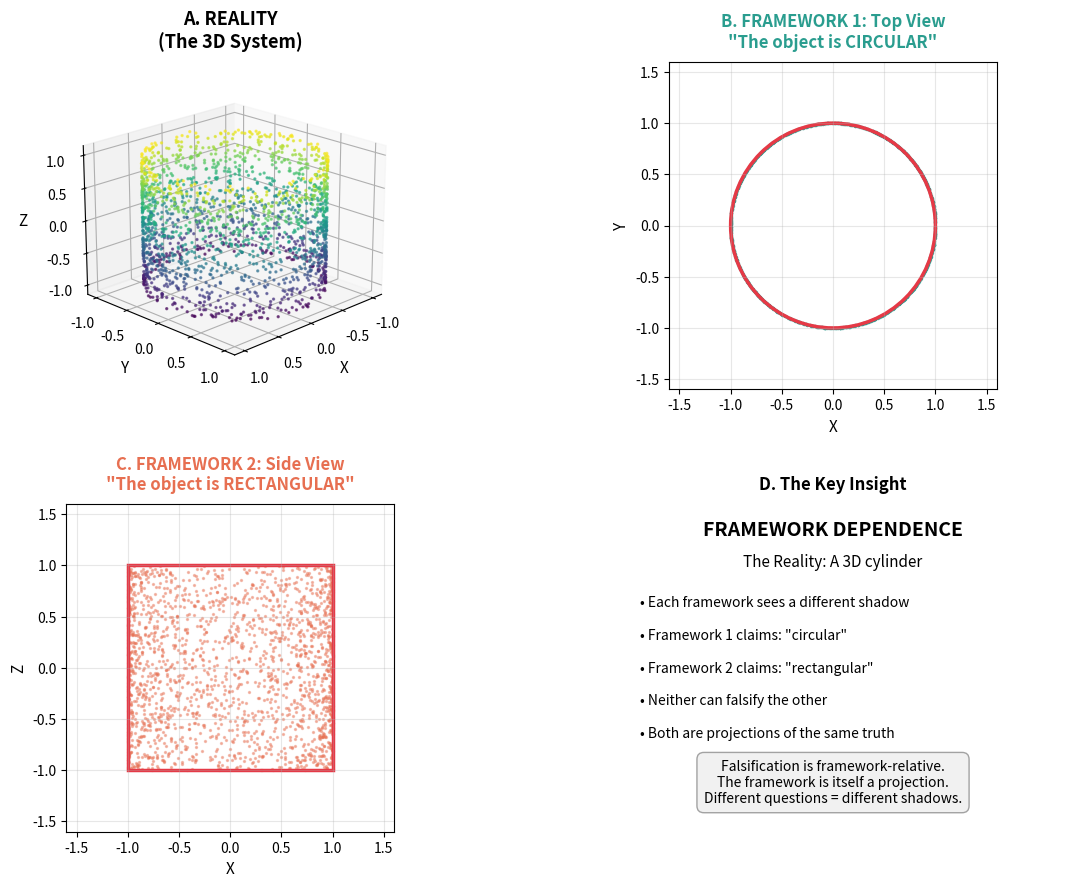
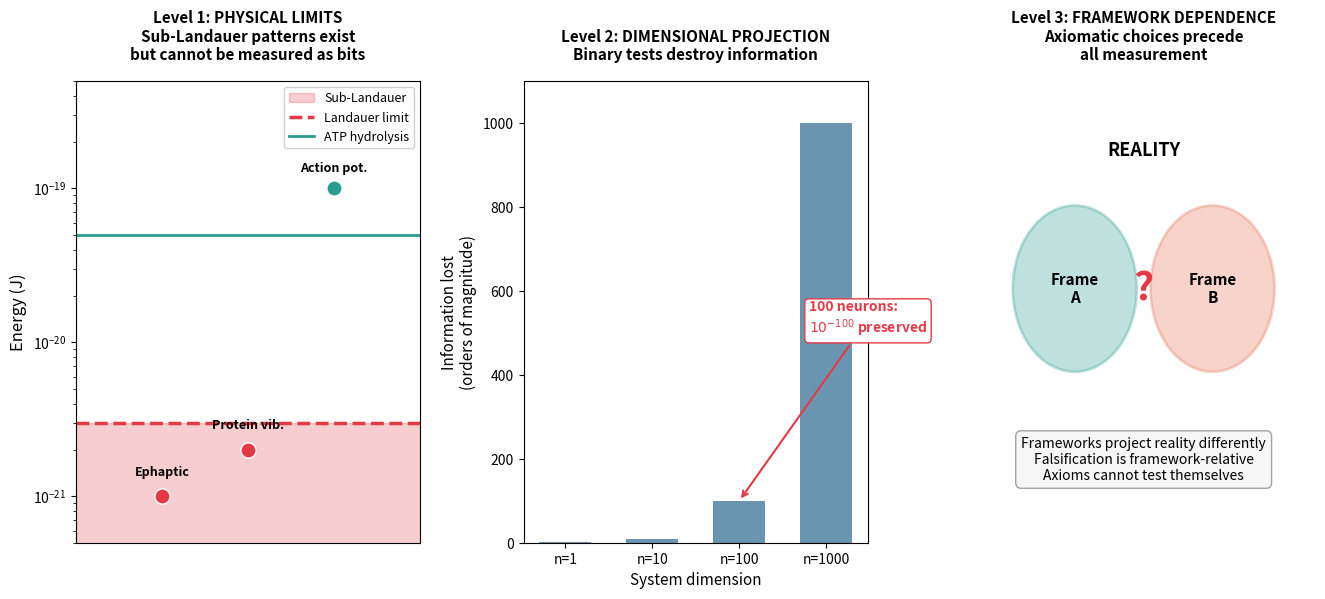
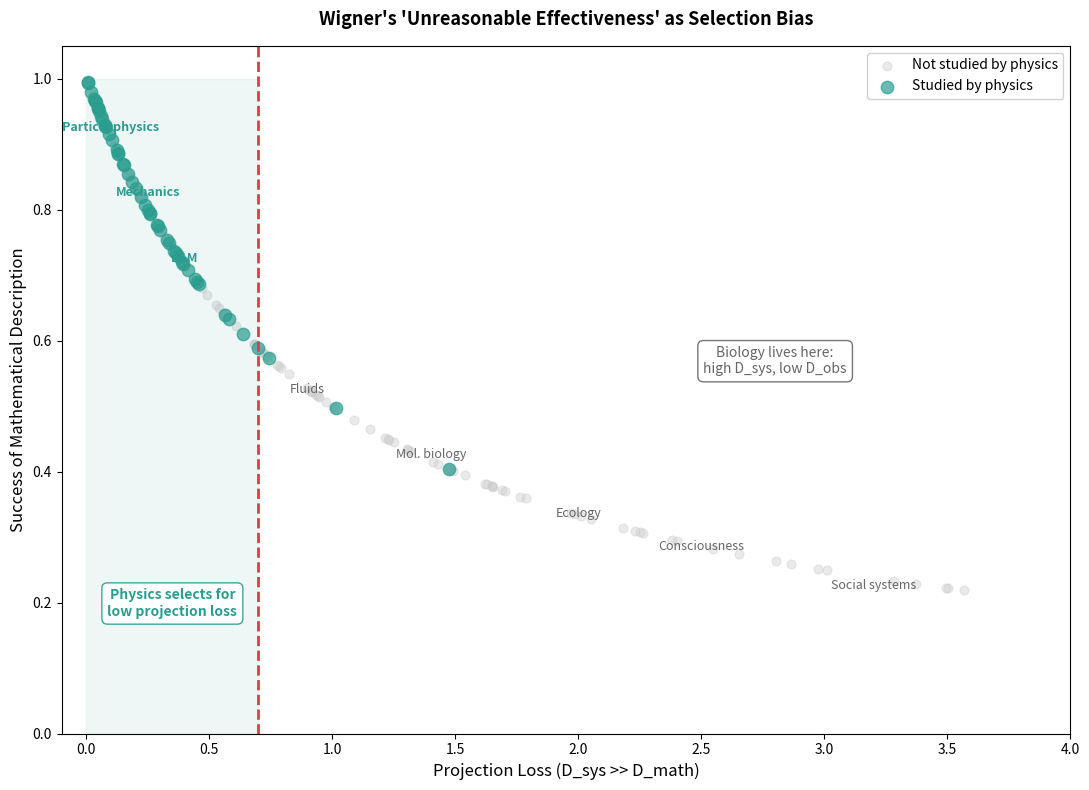

These charts were generated, in order, by the following Python code:
#!/usr/bin/env python3
"""
Framework as Projection
========================

Demonstrates the key v2.0 insight: different scientific frameworks
are different projections of the same high-dimensional reality.

Paper: "The Limits of Falsifiability" v2.0 (2025)
Author: Ian Todd
"""

import numpy as np
import matplotlib.pyplot as plt
from mpl_toolkits.mplot3d import Axes3D
import os

os.makedirs('.', exist_ok=True)


def generate_cylinder(n_points=1000, radius=1, height=2):
    """Generate points on a cylinder surface."""
    theta = np.random.uniform(0, 2*np.pi, n_points)
    z = np.random.uniform(-height/2, height/2, n_points)
    x = radius * np.cos(theta)
    y = radius * np.sin(theta)
    return np.column_stack([x, y, z])


def run_simulation():
    """Create the framework projection visualization."""

    np.random.seed(42)
    cylinder = generate_cylinder(2000)

    # Larger figure with better spacing
    fig = plt.figure(figsize=(14, 10))

    # Use gridspec for better control
    gs = fig.add_gridspec(2, 2, hspace=0.35, wspace=0.25)

    # Panel A: The 3D object
    ax1 = fig.add_subplot(gs[0, 0], projection='3d')
    ax1.scatter(cylinder[:, 0], cylinder[:, 1], cylinder[:, 2],
                c=cylinder[:, 2], cmap='viridis', s=2, alpha=0.6)
    ax1.set_xlabel('X', fontsize=11, labelpad=5)
    ax1.set_ylabel('Y', fontsize=11, labelpad=5)
    ax1.set_zlabel('Z', fontsize=11, labelpad=5)
    ax1.set_title('A. REALITY\n(The 3D System)', fontsize=13, fontweight='bold', pad=10)
    ax1.view_init(elev=20, azim=45)

    # Panel B: XY projection (circle)
    ax2 = fig.add_subplot(gs[0, 1])
    ax2.scatter(cylinder[:, 0], cylinder[:, 1], c='#2A9D8F', s=2, alpha=0.4)
    circle = plt.Circle((0, 0), 1, fill=False, color='#E63946', linewidth=2.5)
    ax2.add_patch(circle)
    ax2.set_xlim(-1.6, 1.6)
    ax2.set_ylim(-1.6, 1.6)
    ax2.set_aspect('equal')
    ax2.set_xlabel('X', fontsize=11)
    ax2.set_ylabel('Y', fontsize=11)
    ax2.set_title('B. FRAMEWORK 1: Top View\n"The object is CIRCULAR"',
                  fontsize=12, fontweight='bold', color='#2A9D8F', pad=10)
    ax2.grid(True, alpha=0.3)

    # Panel C: XZ projection (rectangle)
    ax3 = fig.add_subplot(gs[1, 0])
    ax3.scatter(cylinder[:, 0], cylinder[:, 2], c='#E76F51', s=2, alpha=0.4)
    rect = plt.Rectangle((-1, -1), 2, 2, fill=False, color='#E63946', linewidth=2.5)
    ax3.add_patch(rect)
    ax3.set_xlim(-1.6, 1.6)
    ax3.set_ylim(-1.6, 1.6)
    ax3.set_aspect('equal')
    ax3.set_xlabel('X', fontsize=11)
    ax3.set_ylabel('Z', fontsize=11)
    ax3.set_title('C. FRAMEWORK 2: Side View\n"The object is RECTANGULAR"',
                  fontsize=12, fontweight='bold', color='#E76F51', pad=10)
    ax3.grid(True, alpha=0.3)

    # Panel D: Key insight (simplified text)
    ax4 = fig.add_subplot(gs[1, 1])
    ax4.axis('off')

    # Use structured text blocks instead of one dense block
    ax4.text(0.5, 0.95, 'FRAMEWORK DEPENDENCE',
             ha='center', va='top', fontsize=14, fontweight='bold',
             transform=ax4.transAxes)

    ax4.text(0.5, 0.85, 'The Reality: A 3D cylinder',
             ha='center', va='top', fontsize=11, style='italic',
             transform=ax4.transAxes)

    key_points = [
        'Each framework sees a different shadow',
        'Framework 1 claims: "circular"',
        'Framework 2 claims: "rectangular"',
        'Neither can falsify the other',
        'Both are projections of the same truth'
    ]

    for i, point in enumerate(key_points):
        ax4.text(0.1, 0.72 - i*0.1, f'• {point}',
                 ha='left', va='top', fontsize=10,
                 transform=ax4.transAxes)

    # Bottom box with key insight
    insight_text = ('Falsification is framework-relative.\n'
                   'The framework is itself a projection.\n'
                   'Different questions = different shadows.')

    ax4.text(0.5, 0.15, insight_text,
             ha='center', va='center', fontsize=10,
             transform=ax4.transAxes,
             bbox=dict(boxstyle='round,pad=0.5', facecolor='#f0f0f0',
                      edgecolor='#999999', alpha=0.9))

    ax4.set_title('D. The Key Insight', fontsize=12, fontweight='bold', pad=10)

    plt.savefig('fig_framework_projection.pdf', dpi=150, bbox_inches='tight')
    plt.savefig('fig_framework_projection.png', dpi=150, bbox_inches='tight')
    print("Saved: fig_framework_projection.pdf/png")
    plt.close()


def create_three_levels_figure():
    """Create figure showing the three levels of limitation."""

    fig, axes = plt.subplots(1, 3, figsize=(16, 6))
    plt.subplots_adjust(wspace=0.3)

    # Level 1: Physical measurement limits
    ax1 = axes[0]

    ax1.axhspan(0, 3e-21, alpha=0.25, color='#E63946', label='Sub-Landauer')
    ax1.axhline(y=3e-21, color='#E63946', linestyle='--', linewidth=2.5,
                label='Landauer limit')
    ax1.axhline(y=5e-20, color='#2A9D8F', linestyle='-', linewidth=2,
                label='ATP hydrolysis')

    # Cleaner signal placement
    signals = [
        ('Ephaptic', 1e-21, '#E63946'),
        ('Protein vib.', 2e-21, '#E63946'),
        ('Action pot.', 1e-19, '#2A9D8F'),
    ]

    for i, (name, energy, color) in enumerate(signals):
        ax1.scatter(i+1, energy, s=120, c=color, zorder=5, edgecolor='white', linewidth=1)
        # Offset annotations to avoid overlap
        offset = 15 if energy < 3e-21 else 12
        ax1.annotate(name, (i+1, energy), textcoords="offset points",
                    xytext=(0, offset), ha='center', fontsize=9, fontweight='bold')

    ax1.set_yscale('log')
    ax1.set_ylim(5e-22, 5e-19)
    ax1.set_xlim(0, 4)
    ax1.set_xticks([])
    ax1.set_ylabel('Energy (J)', fontsize=12)
    ax1.set_title('Level 1: PHYSICAL LIMITS\nSub-Landauer patterns exist\nbut cannot be measured as bits',
                  fontsize=11, fontweight='bold', pad=15)
    ax1.legend(loc='upper right', fontsize=9, framealpha=0.9)

    # Level 2: Dimensional projection
    ax2 = axes[1]
    dims = np.array([1, 10, 100, 1000])
    info_lost = dims  # Orders of magnitude lost

    bars = ax2.bar(range(len(dims)), info_lost, color='#457B9D', alpha=0.8, width=0.6)
    ax2.set_xticks(range(len(dims)))
    ax2.set_xticklabels([f'n={d}' for d in dims], fontsize=10)
    ax2.set_ylabel('Information lost\n(orders of magnitude)', fontsize=11)
    ax2.set_xlabel('System dimension', fontsize=11)
    ax2.set_title('Level 2: DIMENSIONAL PROJECTION\nBinary tests destroy information',
                  fontsize=11, fontweight='bold', pad=15)

    # Cleaner annotation
    ax2.annotate('100 neurons:\n$10^{-100}$ preserved',
                 xy=(2, 100), xytext=(2.8, 500),
                 arrowprops=dict(arrowstyle='->', color='#E63946', lw=1.5),
                 fontsize=10, color='#E63946', fontweight='bold',
                 bbox=dict(boxstyle='round,pad=0.3', facecolor='white', edgecolor='#E63946'))

    ax2.set_ylim(0, 1100)

    # Level 3: Framework dependence
    ax3 = axes[2]
    ax3.axis('off')

    # Draw two circles representing frameworks
    from matplotlib.patches import Circle as MplCircle

    circle1 = MplCircle((0.3, 0.55), 0.18, fill=True, facecolor='#2A9D8F',
                         alpha=0.3, edgecolor='#2A9D8F', linewidth=2)
    circle2 = MplCircle((0.7, 0.55), 0.18, fill=True, facecolor='#E76F51',
                         alpha=0.3, edgecolor='#E76F51', linewidth=2)

    ax3.add_patch(circle1)
    ax3.add_patch(circle2)

    ax3.text(0.3, 0.55, 'Frame\nA', ha='center', va='center', fontsize=11, fontweight='bold')
    ax3.text(0.7, 0.55, 'Frame\nB', ha='center', va='center', fontsize=11, fontweight='bold')
    ax3.text(0.5, 0.85, 'REALITY', ha='center', va='center', fontsize=13,
             fontweight='bold', style='italic')

    # Question mark
    ax3.text(0.5, 0.55, '?', ha='center', va='center', fontsize=28,
             color='#E63946', fontweight='bold')

    # Simplified text
    ax3.text(0.5, 0.18,
             'Frameworks project reality differently\n'
             'Falsification is framework-relative\n'
             'Axioms cannot test themselves',
             ha='center', va='center', fontsize=10,
             bbox=dict(boxstyle='round,pad=0.4', facecolor='#f5f5f5',
                      edgecolor='#999999', alpha=0.9))

    ax3.set_xlim(0, 1)
    ax3.set_ylim(0, 1)
    ax3.set_title('Level 3: FRAMEWORK DEPENDENCE\nAxiomatic choices precede\nall measurement',
                  fontsize=11, fontweight='bold', pad=15)

    plt.savefig('fig_three_levels.pdf', dpi=150, bbox_inches='tight')
    plt.savefig('fig_three_levels.png', dpi=150, bbox_inches='tight')
    print("Saved: fig_three_levels.pdf/png")
    plt.close()


def create_wigner_selection_figure():
    """Create figure illustrating Wigner selection bias."""

    fig, ax = plt.subplots(figsize=(11, 8))

    np.random.seed(42)
    n_domains = 150

    projection_loss = np.random.exponential(1, n_domains)
    physics_prob = np.exp(-projection_loss * 2)
    studied_by_physics = np.random.random(n_domains) < physics_prob
    math_success = 1 / (1 + projection_loss)

    # Plot scatter
    ax.scatter(projection_loss[~studied_by_physics],
               math_success[~studied_by_physics],
               c='#CCCCCC', s=40, alpha=0.4, label='Not studied by physics')
    ax.scatter(projection_loss[studied_by_physics],
               math_success[studied_by_physics],
               c='#2A9D8F', s=80, alpha=0.7, label='Studied by physics')

    # Cleaner domain labels with better positioning
    domains_physics = [
        (0.1, 0.92, 'Particle physics'),
        (0.25, 0.82, 'Mechanics'),
        (0.4, 0.72, 'E&M'),
    ]

    domains_other = [
        (0.9, 0.52, 'Fluids'),
        (1.4, 0.42, 'Mol. biology'),
        (2.0, 0.33, 'Ecology'),
        (2.5, 0.28, 'Consciousness'),
        (3.2, 0.22, 'Social systems'),
    ]

    for x, y, label in domains_physics:
        ax.annotate(label, (x, y), fontsize=9, ha='center', color='#2A9D8F',
                   fontweight='bold')

    for x, y, label in domains_other:
        ax.annotate(label, (x, y), fontsize=9, ha='center', color='#666666')

    # Selection zone
    ax.axvline(x=0.7, color='#E63946', linestyle='--', linewidth=2)
    ax.fill_betweenx([0, 1], 0, 0.7, alpha=0.08, color='#2A9D8F')

    ax.set_xlabel('Projection Loss (D_sys >> D_math)', fontsize=12)
    ax.set_ylabel('Success of Mathematical Description', fontsize=12)
    ax.set_title("Wigner's 'Unreasonable Effectiveness' as Selection Bias",
                 fontsize=13, fontweight='bold', pad=15)
    ax.legend(loc='upper right', fontsize=10, framealpha=0.9)
    ax.set_xlim(-0.1, 4)
    ax.set_ylim(0, 1.05)

    # Two annotation boxes with clear separation
    ax.text(0.35, 0.18, 'Physics selects for\nlow projection loss',
            fontsize=10, ha='center', color='#2A9D8F', fontweight='bold',
            bbox=dict(boxstyle='round,pad=0.4', facecolor='white',
                     edgecolor='#2A9D8F', alpha=0.9))

    ax.text(2.8, 0.55, 'Biology lives here:\nhigh D_sys, low D_obs',
            fontsize=10, ha='center', color='#666666',
            bbox=dict(boxstyle='round,pad=0.4', facecolor='white',
                     edgecolor='#666666', alpha=0.9))

    plt.tight_layout()
    plt.savefig('fig_wigner_selection.pdf', dpi=150, bbox_inches='tight')
    plt.savefig('fig_wigner_selection.png', dpi=150, bbox_inches='tight')
    print("Saved: fig_wigner_selection.pdf/png")
    plt.close()


if __name__ == '__main__':
    print("Generating v2.0 figures...")
    run_simulation()
    create_three_levels_figure()
    create_wigner_selection_figure()
    print("\nAll figures generated successfully!")
